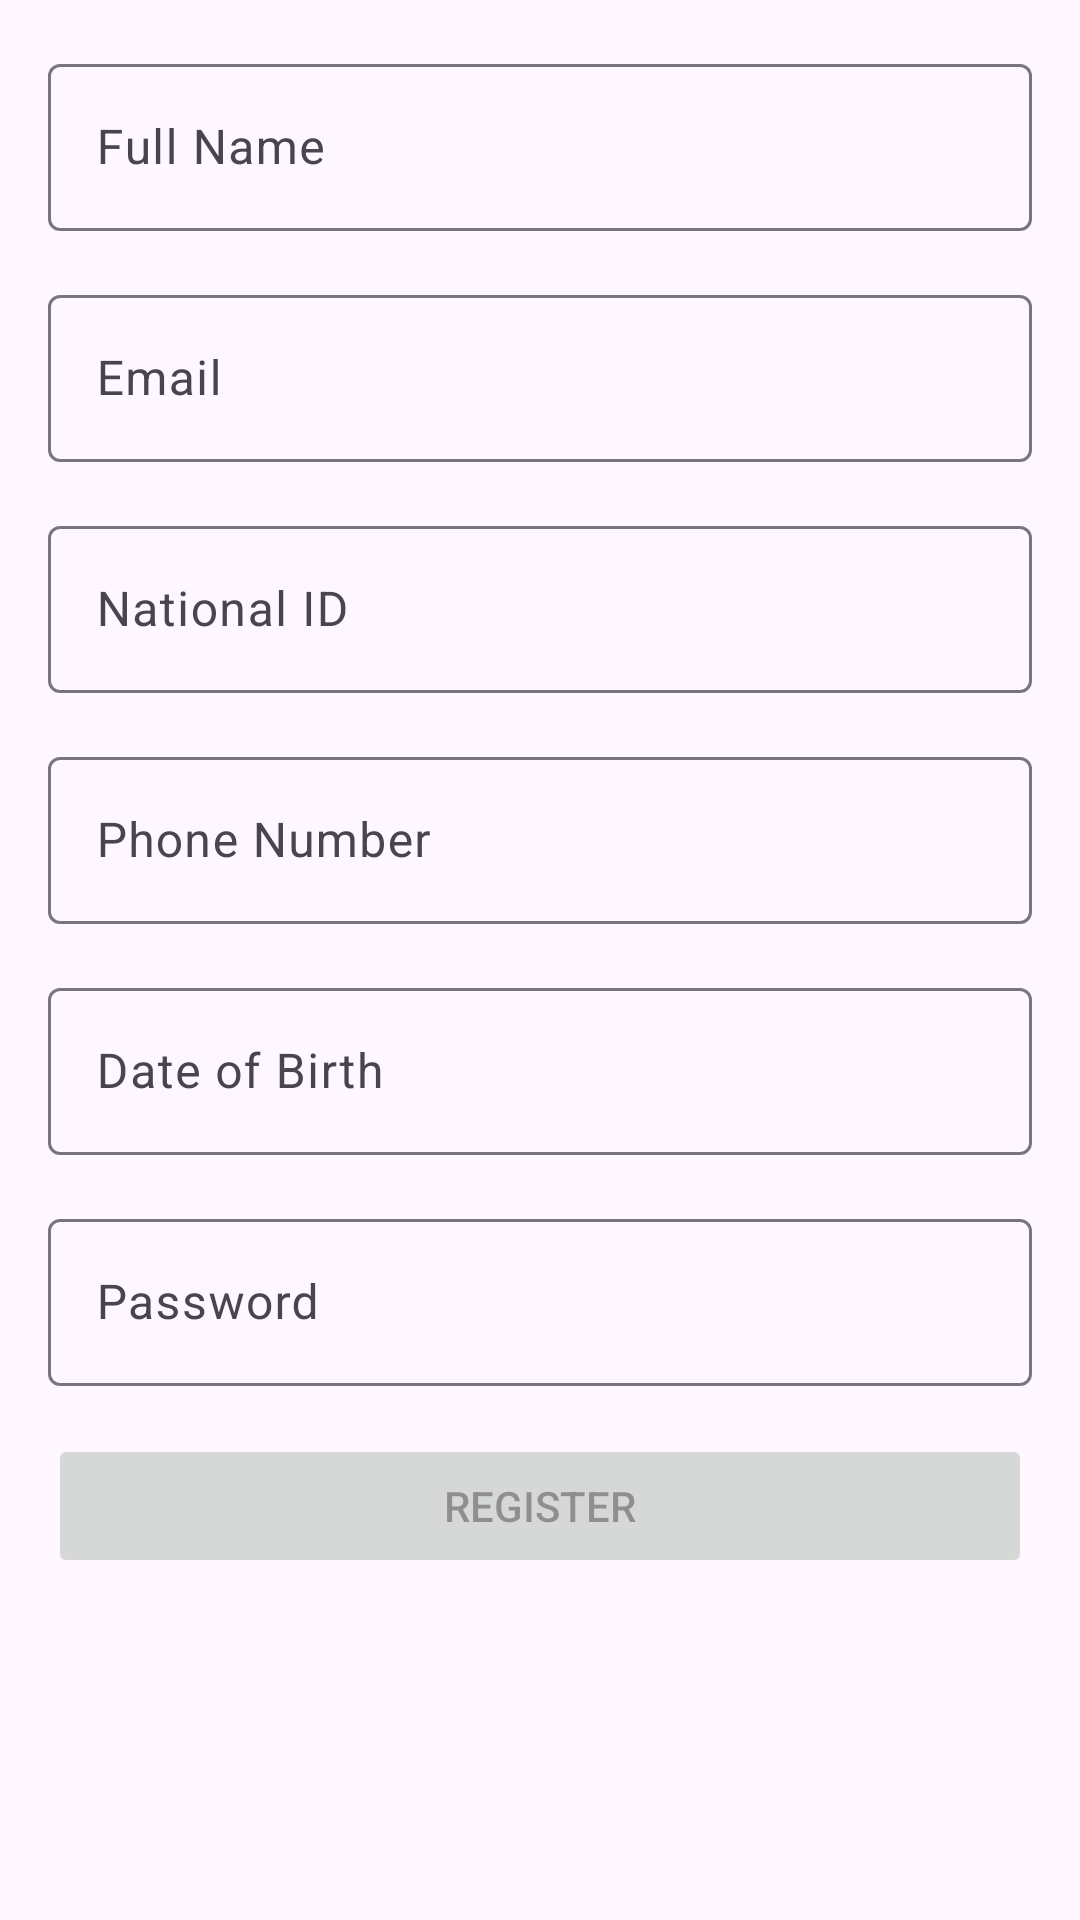

The Android layout XML behind this screen, and the referenced resources:
<!-- AndroidManifest.xml: application theme Theme.DeloitteTask -->
<!-- res/layout/fragment_registration.xml -->
<ScrollView xmlns:android="http://schemas.android.com/apk/res/android"
    xmlns:app="http://schemas.android.com/apk/res-auto"
    android:layout_width="match_parent"
    android:layout_height="match_parent">

    <androidx.constraintlayout.widget.ConstraintLayout
        android:layout_width="match_parent"
        android:layout_height="wrap_content"
        android:orientation="vertical"
        android:padding="16dp">

        <com.google.android.material.textfield.TextInputLayout
            android:id="@+id/text_input_layout_full_name"
            android:layout_width="match_parent"
            android:layout_height="wrap_content"
            android:hint="@string/label_full_name"
            app:layout_constraintEnd_toEndOf="parent"
            app:layout_constraintStart_toStartOf="parent"
            app:layout_constraintTop_toTopOf="parent">

            <com.google.android.material.textfield.TextInputEditText
                android:id="@+id/edit_text_full_name"
                android:layout_width="match_parent"
                android:layout_height="wrap_content" />
        </com.google.android.material.textfield.TextInputLayout>

        <com.google.android.material.textfield.TextInputLayout
            android:id="@+id/text_input_layout_email"
            android:layout_width="match_parent"
            android:layout_height="wrap_content"
            android:layout_marginTop="16dp"
            android:hint="@string/label_email"
            app:layout_constraintEnd_toEndOf="parent"
            app:layout_constraintStart_toStartOf="parent"
            app:layout_constraintTop_toBottomOf="@id/text_input_layout_full_name">

            <com.google.android.material.textfield.TextInputEditText
                android:id="@+id/edit_text_email"
                android:layout_width="match_parent"
                android:layout_height="wrap_content"
                android:inputType="textEmailAddress" />
        </com.google.android.material.textfield.TextInputLayout>

        <com.google.android.material.textfield.TextInputLayout
            android:id="@+id/text_input_layout_national_id"
            android:layout_width="match_parent"
            android:layout_height="wrap_content"
            android:layout_marginTop="16dp"
            android:hint="@string/label_national_id"
            app:layout_constraintEnd_toEndOf="parent"
            app:layout_constraintStart_toStartOf="parent"
            app:layout_constraintTop_toBottomOf="@id/text_input_layout_email">

            <com.google.android.material.textfield.TextInputEditText
                android:id="@+id/edit_text_national_id"
                android:layout_width="match_parent"
                android:layout_height="wrap_content"
                android:maxLength="20"
                android:inputType="number"/>
        </com.google.android.material.textfield.TextInputLayout>

        <com.google.android.material.textfield.TextInputLayout
            android:id="@+id/text_input_layout_phone_number"
            android:layout_width="match_parent"
            android:layout_height="wrap_content"
            android:layout_marginTop="16dp"
            android:hint="@string/label_phone_number"
            app:layout_constraintEnd_toEndOf="parent"
            app:layout_constraintStart_toStartOf="parent"
            app:layout_constraintTop_toBottomOf="@id/text_input_layout_national_id">

            <com.google.android.material.textfield.TextInputEditText
                android:id="@+id/edit_text_phone_number"
                android:layout_width="match_parent"
                android:layout_height="wrap_content"
                android:inputType="phone" />
        </com.google.android.material.textfield.TextInputLayout>

        <com.google.android.material.textfield.TextInputLayout
            android:id="@+id/text_input_layout_dob"
            android:layout_width="match_parent"
            android:layout_height="wrap_content"
            android:layout_marginTop="16dp"
            android:hint="@string/label_date_of_birth"
            app:layout_constraintEnd_toEndOf="parent"
            app:layout_constraintStart_toStartOf="parent"
            app:layout_constraintTop_toBottomOf="@id/text_input_layout_phone_number">

            <com.google.android.material.textfield.TextInputEditText
                android:id="@+id/edit_text_dob"
                android:layout_width="match_parent"
                android:focusable="false"
                android:clickable="false"
                android:inputType="none"
                android:layout_height="wrap_content" />
        </com.google.android.material.textfield.TextInputLayout>

        <com.google.android.material.textfield.TextInputLayout
            android:id="@+id/text_input_layout_password"
            android:layout_width="match_parent"
            android:layout_height="wrap_content"
            android:layout_marginTop="16dp"
            android:hint="@string/label_password"
            app:layout_constraintEnd_toEndOf="parent"
            app:layout_constraintStart_toStartOf="parent"
            app:layout_constraintTop_toBottomOf="@id/text_input_layout_dob">

            <com.google.android.material.textfield.TextInputEditText
                android:id="@+id/edit_text_password"
                android:layout_width="match_parent"
                android:layout_height="wrap_content"
                android:inputType="textPassword" />
        </com.google.android.material.textfield.TextInputLayout>

        <Button
            android:id="@+id/button_register"
            android:layout_width="0dp"
            android:layout_height="wrap_content"
            android:layout_gravity="center"
            android:layout_marginTop="16dp"
            android:text="@string/button_register"
            android:enabled="false"
            app:layout_constraintEnd_toEndOf="parent"
            app:layout_constraintStart_toStartOf="parent"
            app:layout_constraintTop_toBottomOf="@id/text_input_layout_password" />

        <ProgressBar
            android:id="@+id/progress_bar"
            android:layout_width="wrap_content"
            android:layout_height="wrap_content"
            android:visibility="gone"
            app:layout_constraintBottom_toBottomOf="parent"
            app:layout_constraintEnd_toEndOf="parent"
            app:layout_constraintStart_toStartOf="parent"
            app:layout_constraintTop_toTopOf="parent" />
    </androidx.constraintlayout.widget.ConstraintLayout>
</ScrollView>
<!-- resources referenced by this layout -->
<resources>
  <string name="button_register">Register</string>
  <string name="label_date_of_birth">Date of Birth</string>
  <string name="label_email">Email</string>
  <string name="label_full_name">Full Name</string>
  <string name="label_national_id">National ID</string>
  <string name="label_password">Password</string>
  <string name="label_phone_number">Phone Number</string>
  <style name="Theme.DeloitteTask" parent="Base.Theme.DeloitteTask" />
  <style name="Base.Theme.DeloitteTask" parent="Theme.Material3.DayNight.NoActionBar">
          
          
      </style>
</resources>
